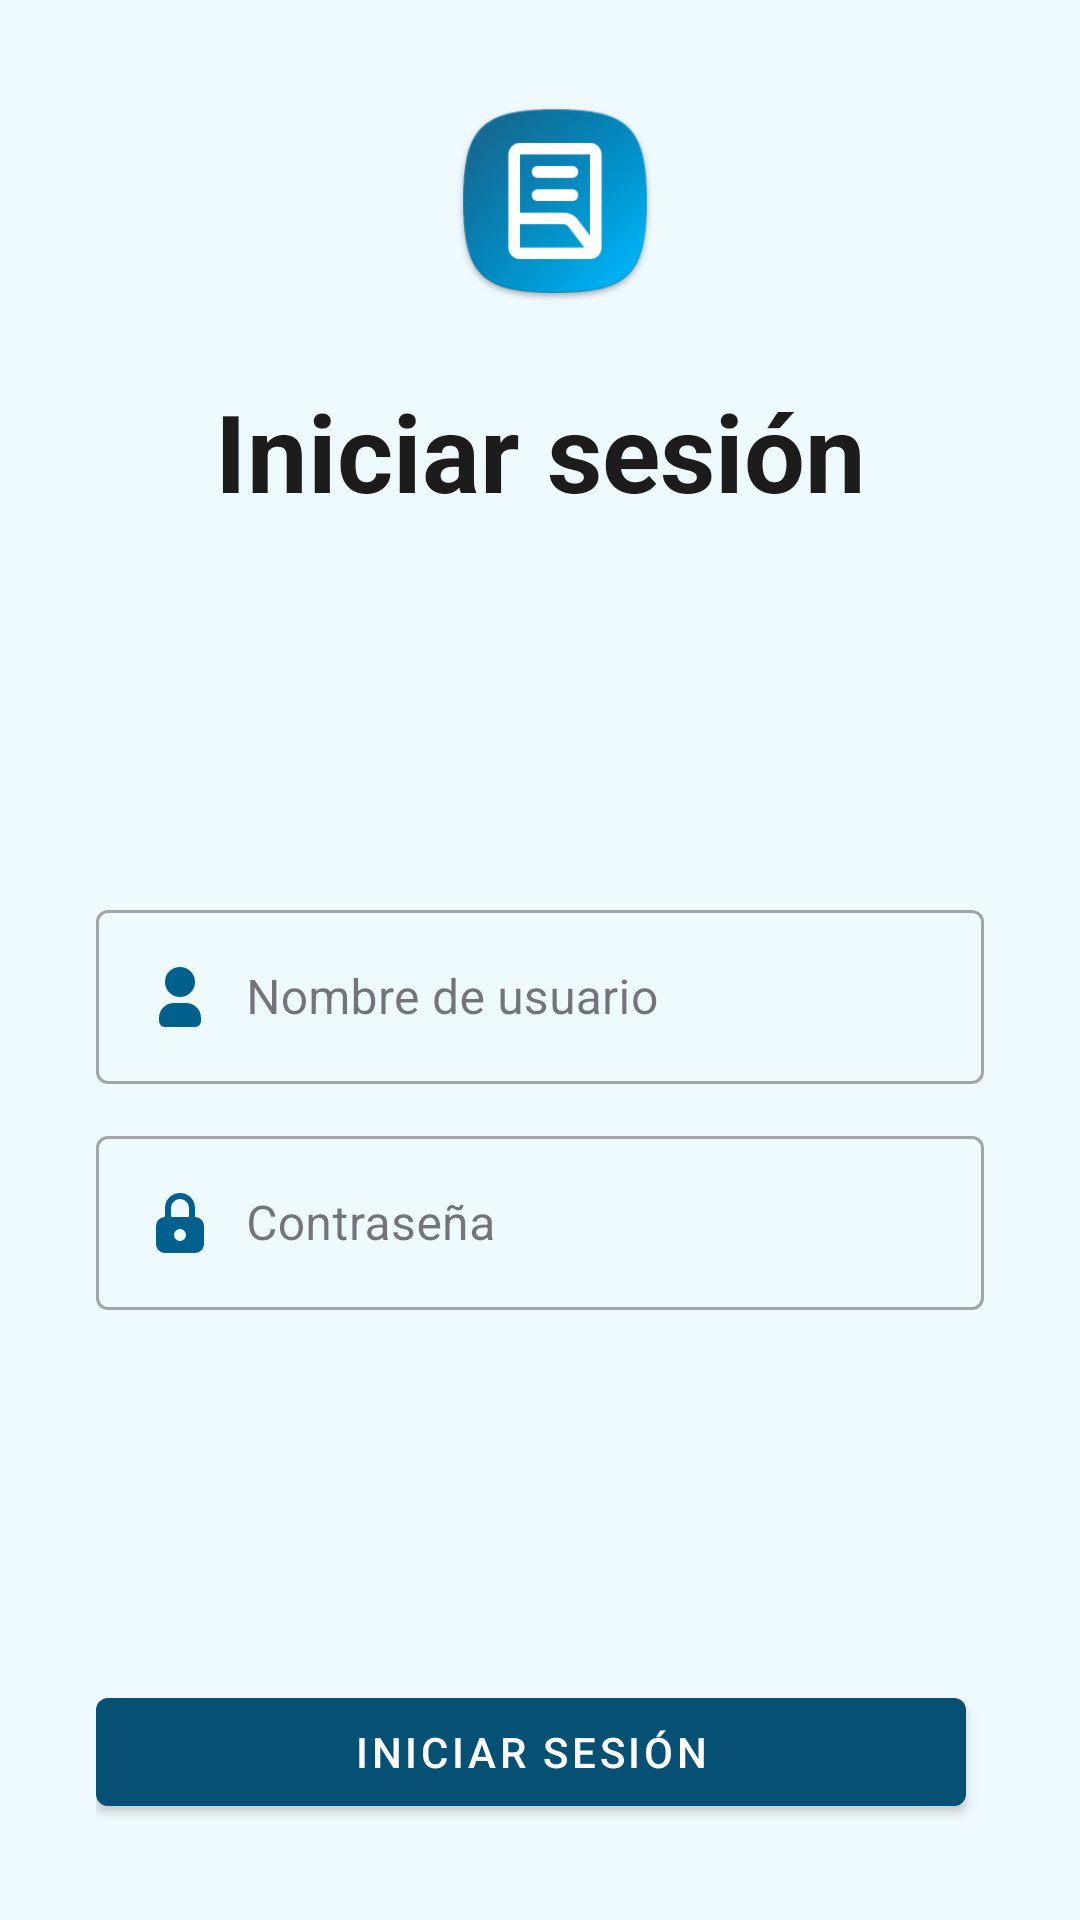

Layout XML and referenced resources for this Android screen:
<!-- AndroidManifest.xml: application theme Theme.AppMovilPFTError404 -->
<!-- res/layout/activity_login.xml -->
<?xml version="1.0" encoding="utf-8"?>
<androidx.constraintlayout.widget.ConstraintLayout xmlns:android="http://schemas.android.com/apk/res/android"
    xmlns:app="http://schemas.android.com/apk/res-auto"
    android:layout_width="match_parent"
    android:layout_height="match_parent"
    android:padding="32dp">

    <ProgressBar
        android:id="@+id/pbCargando"
        android:layout_width="wrap_content"
        android:layout_height="wrap_content"
        android:visibility="gone"
        app:layout_constraintBottom_toBottomOf="parent"
        app:layout_constraintEnd_toEndOf="parent"
        app:layout_constraintStart_toStartOf="parent"
        app:layout_constraintTop_toTopOf="parent" />

    <androidx.appcompat.widget.AppCompatImageView
        android:id="@+id/ivLogoApp"
        android:layout_width="70dp"
        android:layout_height="70dp"
        android:layout_marginStart="10dp"
        android:src="@drawable/logo_app"
        app:layout_constraintEnd_toEndOf="parent"
        app:layout_constraintStart_toStartOf="parent"
        app:layout_constraintTop_toTopOf="parent" />

    <androidx.appcompat.widget.AppCompatTextView
        android:id="@+id/tvTitulo"
        android:layout_width="match_parent"
        android:layout_height="wrap_content"
        android:layout_marginTop="24dp"
        android:text="@string/iniciar_sesion"
        android:textAlignment="center"
        android:textSize="36sp"
        android:textStyle="bold"
        app:layout_constraintEnd_toEndOf="parent"
        app:layout_constraintStart_toStartOf="parent"
        app:layout_constraintTop_toBottomOf="@+id/ivLogoApp" />

    <LinearLayout
        android:id="@+id/contenedorEditTexts"
        android:layout_width="0dp"
        android:layout_height="wrap_content"
        android:orientation="vertical"
        app:layout_constraintBottom_toTopOf="@+id/btnIniciarSesion"
        app:layout_constraintEnd_toEndOf="parent"
        app:layout_constraintStart_toStartOf="parent"
        app:layout_constraintTop_toBottomOf="@+id/tvTitulo">

        <com.google.android.material.textfield.TextInputLayout
            style="@style/Widget.MaterialComponents.TextInputLayout.OutlinedBox"
            android:layout_width="match_parent"
            android:layout_height="wrap_content"
            android:layout_marginBottom="12dp"
            android:hint="@string/nombre_de_usuario"
            app:layout_constraintBottom_toTopOf="@+id/edit_password"
            app:layout_constraintEnd_toEndOf="parent"
            app:layout_constraintStart_toStartOf="parent">

            <com.google.android.material.textfield.TextInputEditText
                android:id="@+id/etNombreUsuario"
                android:layout_width="match_parent"
                android:layout_height="wrap_content"
                android:drawableStart="@drawable/ic_user"
                android:drawablePadding="10dp"
                android:drawableTint="@color/blue_800"
                android:inputType="text"
                android:maxLines="1" />

        </com.google.android.material.textfield.TextInputLayout>

        <com.google.android.material.textfield.TextInputLayout
            style="@style/Widget.MaterialComponents.TextInputLayout.OutlinedBox"
            android:layout_width="match_parent"
            android:layout_height="wrap_content"
            android:hint="@string/contrasenia"
            app:layout_constraintBottom_toTopOf="@+id/edit_password"
            app:layout_constraintEnd_toEndOf="parent"
            app:layout_constraintStart_toStartOf="parent">

            <com.google.android.material.textfield.TextInputEditText
                android:id="@+id/etClave"
                android:layout_width="match_parent"
                android:layout_height="wrap_content"
                android:drawableStart="@drawable/ic_lock"
                android:drawablePadding="10dp"
                android:drawableTint="@color/blue_800"
                android:inputType="textPassword"
                android:maxLines="1" />

        </com.google.android.material.textfield.TextInputLayout>
    </LinearLayout>

    <com.google.android.material.button.MaterialButton
        android:id="@+id/btnIniciarSesion"
        style="@style/Widget.MaterialComponents.Button"
        android:layout_width="0dp"
        android:layout_height="wrap_content"
        android:layout_marginEnd="6dp"
        android:text="@string/iniciar_sesion"
        app:layout_constraintBottom_toBottomOf="parent"
        app:layout_constraintEnd_toEndOf="parent"
        app:layout_constraintStart_toStartOf="parent" />

</androidx.constraintlayout.widget.ConstraintLayout>
<!-- resources referenced by this layout -->
<resources>
  <color name="blue_800">#00608d</color>
  <!-- drawable ic_lock (drawable) -->
  <vector xmlns:android="http://schemas.android.com/apk/res/android"
      android:width="24dp"
      android:height="24dp"
      android:viewportWidth="24"
      android:viewportHeight="24">
    <path
        android:pathData="M12,2a5,5 0,0 1,5 5v3a3,3 0,0 1,3 3v6a3,3 0,0 1,-3 3h-10a3,3 0,0 1,-3 -3v-6a3,3 0,0 1,3 -3v-3a5,5 0,0 1,5 -5m0,12a2,2 0,0 0,-1.995 1.85l-0.005,0.15a2,2 0,1 0,2 -2m0,-10a3,3 0,0 0,-3 3v3h6v-3a3,3 0,0 0,-3 -3"
        android:fillColor="#111"/>
  </vector>
  <!-- drawable ic_user (drawable) -->
  <vector xmlns:android="http://schemas.android.com/apk/res/android"
      android:width="24dp"
      android:height="24dp"
      android:viewportWidth="24"
      android:viewportHeight="24">
    <path
        android:pathData="M12,2a5,5 0,1 1,-5 5l0.005,-0.217a5,5 0,0 1,4.995 -4.783z"
        android:fillColor="#111"/>
    <path
        android:pathData="M14,14a5,5 0,0 1,5 5v1a2,2 0,0 1,-2 2h-10a2,2 0,0 1,-2 -2v-1a5,5 0,0 1,5 -5h4z"
        android:fillColor="#111"/>
  </vector>
  <!-- drawable logo_app: png bitmap (drawable-xxxhdpi, 24100 bytes) -->
  <string name="contrasenia">Contraseña</string>
  <string name="iniciar_sesion">Iniciar sesión</string>
  <string name="nombre_de_usuario">Nombre de usuario</string>
  <style name="Theme.AppMovilPFTError404" parent="Base.Theme.AppMovilPFTError404" />
  <style name="Base.Theme.AppMovilPFTError404" parent="Theme.Material3.DayNight.NoActionBar">
          
          
          <item name="android:windowBackground">@color/blue_50</item>
          <item name="android:textColor">@color/black</item>
          <item name="colorPrimary">@color/blue_900</item>
      </style>
  <color name="blue_50">#effaff</color>
  <color name="black">#1c1c1c</color>
  <color name="blue_900">#065074</color>
</resources>
